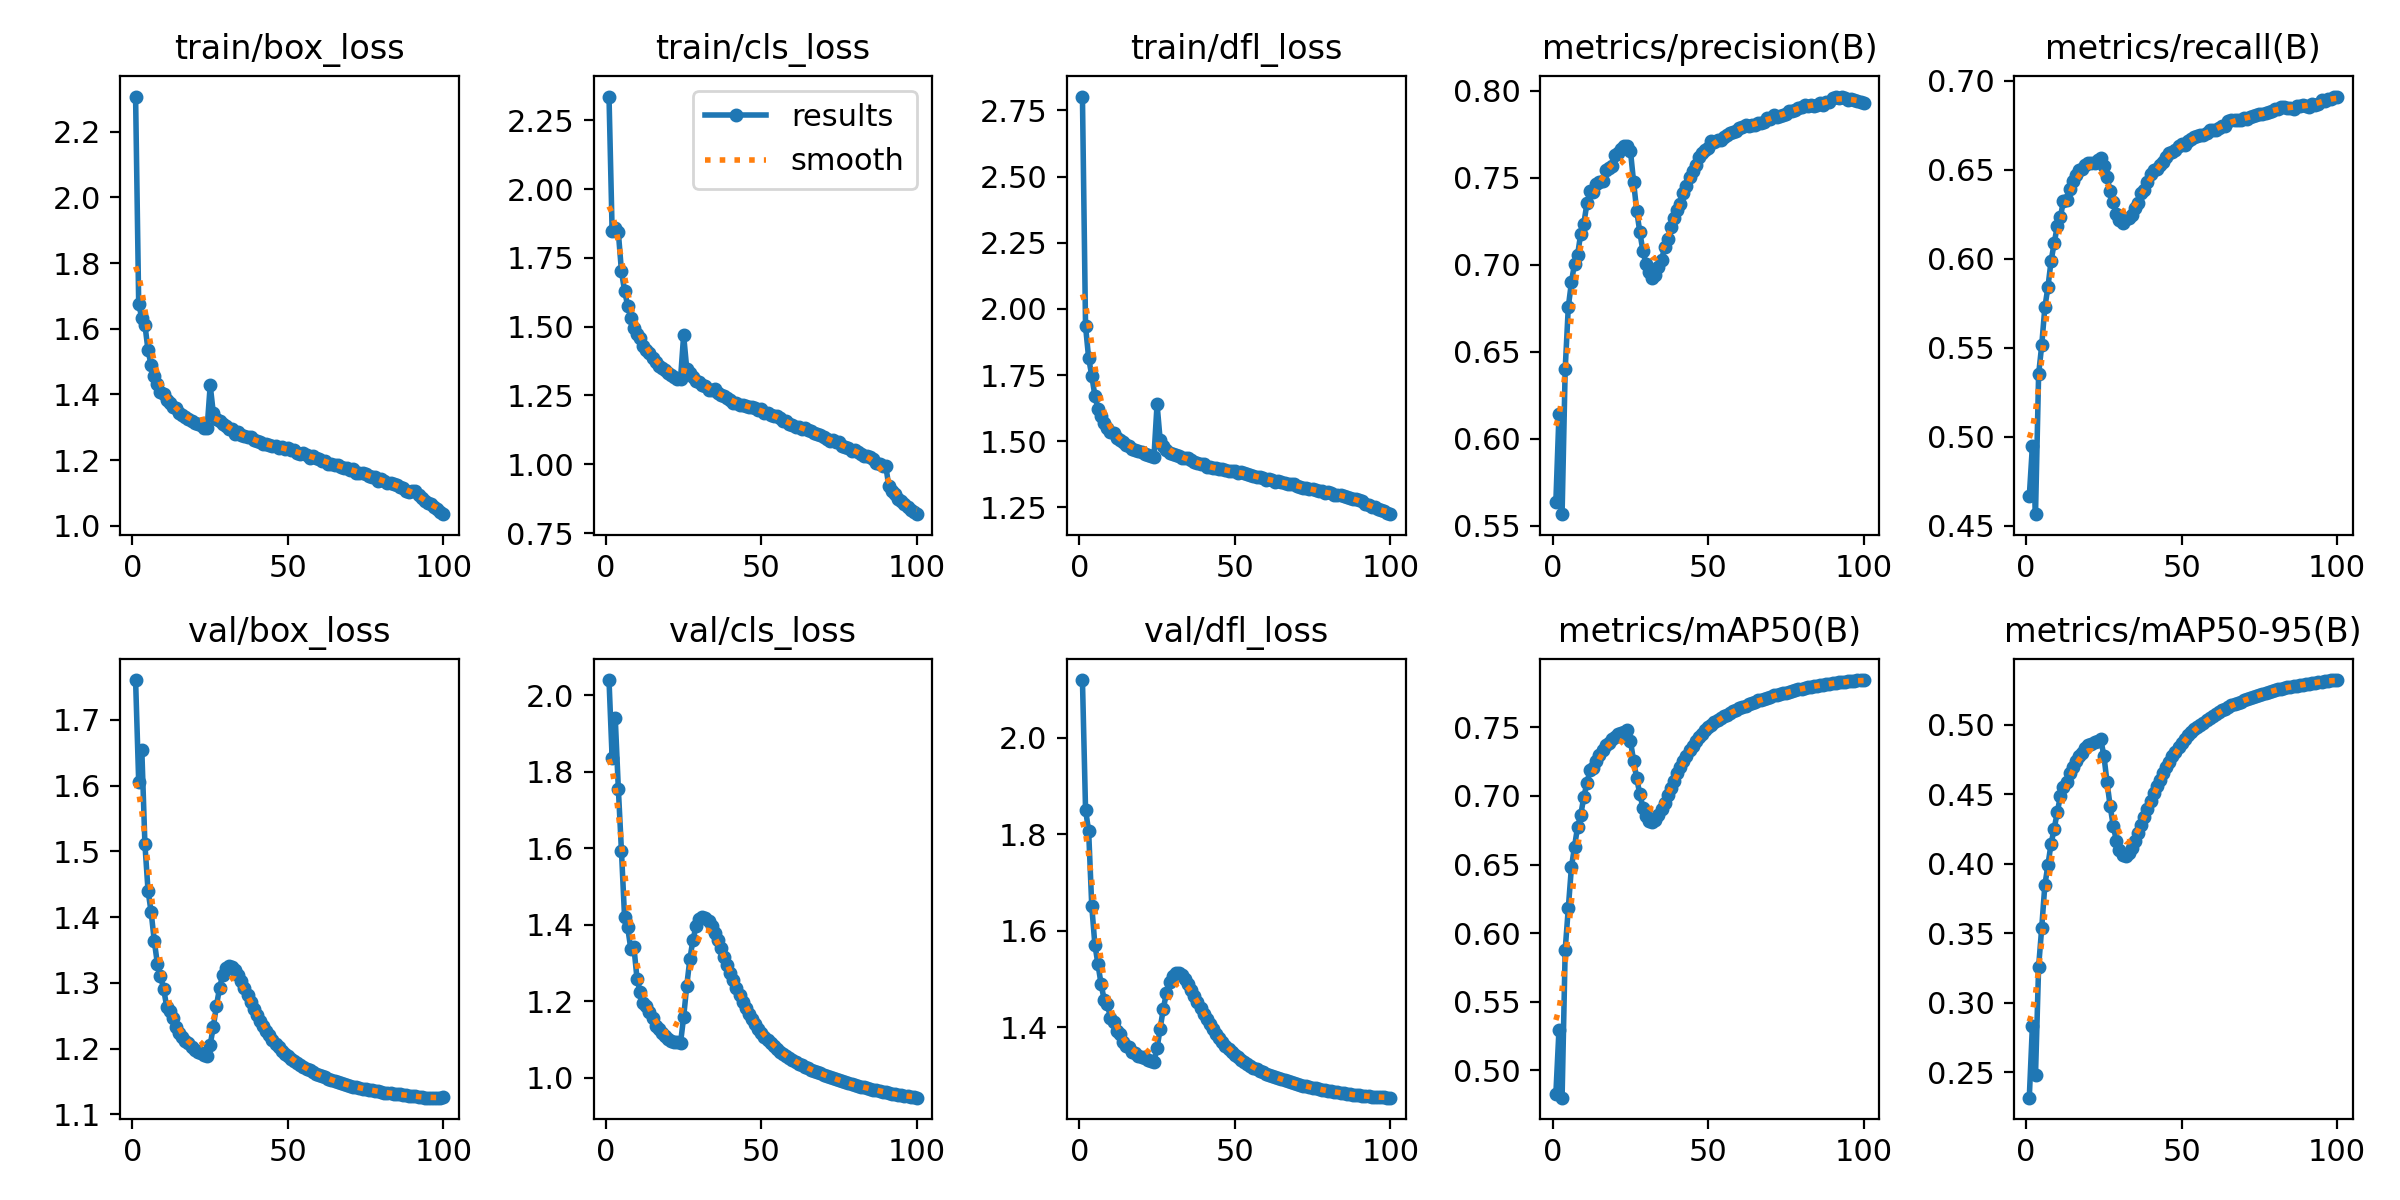

The file beside this chart, header and first rows:
epoch, time, train/box_loss, train/cls_loss, train/dfl_loss, metrics/precision(B), metrics/recall(B), metrics/mAP50(B), metrics/mAP50-95(B), val/box_loss, val/cls_loss, val/dfl_loss, lr/pg0, lr/pg1, lr/pg2
1, 269.5, 2.307, 2.337, 2.802, 0.5638, 0.4665, 0.4826, 0.2317, 1.76, 2.039, 2.119, 0.003331, 0.003331, 0.07002
2, 530, 1.676, 1.848, 1.934, 0.6141, 0.4949, 0.5294, 0.2835, 1.606, 1.836, 1.851, 0.006598, 0.006598, 0.03996
3, 791.1, 1.633, 1.858, 1.814, 0.5568, 0.4566, 0.4799, 0.2482, 1.654, 1.941, 1.806, 0.0098, 0.0098, 0.009824
4, 1056, 1.613, 1.844, 1.748, 0.6401, 0.5351, 0.5878, 0.3259, 1.511, 1.755, 1.651, 0.009703, 0.009703, 0.009703
5, 1317, 1.534, 1.702, 1.672, 0.6757, 0.5514, 0.6181, 0.354, 1.44, 1.593, 1.571, 0.009604, 0.009604, 0.009604
6, 1575, 1.489, 1.63, 1.622, 0.6899, 0.5726, 0.6479, 0.3845, 1.408, 1.42, 1.531, 0.009505, 0.009505, 0.009505
7, 1835, 1.455, 1.577, 1.594, 0.7007, 0.5841, 0.6631, 0.3992, 1.364, 1.393, 1.49, 0.009406, 0.009406, 0.009406
8, 2091, 1.433, 1.532, 1.569, 0.7058, 0.5986, 0.6776, 0.4143, 1.329, 1.337, 1.457, 0.009307, 0.009307, 0.009307
9, 2351, 1.407, 1.497, 1.551, 0.7179, 0.6087, 0.6861, 0.4251, 1.311, 1.342, 1.448, 0.009208, 0.009208, 0.009208
10, 2615, 1.401, 1.473, 1.535, 0.7237, 0.6182, 0.6995, 0.437, 1.291, 1.259, 1.421, 0.009109, 0.009109, 0.009109
11, 2870, 1.384, 1.459, 1.529, 0.7354, 0.6234, 0.7093, 0.4486, 1.264, 1.224, 1.412, 0.00901, 0.00901, 0.00901
12, 3122, 1.374, 1.432, 1.514, 0.7423, 0.6325, 0.7192, 0.4555, 1.258, 1.194, 1.392, 0.008911, 0.008911, 0.008911
13, 3375, 1.363, 1.416, 1.503, 0.7419, 0.633, 0.7206, 0.4588, 1.246, 1.188, 1.387, 0.008812, 0.008812, 0.008812
14, 3627, 1.359, 1.405, 1.497, 0.7465, 0.6392, 0.7252, 0.4651, 1.233, 1.172, 1.369, 0.008713, 0.008713, 0.008713
15, 3885, 1.345, 1.386, 1.487, 0.7473, 0.6438, 0.7299, 0.4699, 1.223, 1.156, 1.362, 0.008614, 0.008614, 0.008614
16, 4139, 1.338, 1.373, 1.484, 0.748, 0.6471, 0.7336, 0.4738, 1.218, 1.135, 1.36, 0.008515, 0.008515, 0.008515
17, 4392, 1.333, 1.358, 1.472, 0.7545, 0.6499, 0.7371, 0.4778, 1.212, 1.128, 1.348, 0.008416, 0.008416, 0.008416
18, 4650, 1.324, 1.351, 1.466, 0.7559, 0.6502, 0.7387, 0.4798, 1.208, 1.116, 1.347, 0.008317, 0.008317, 0.008317
19, 4905, 1.32, 1.343, 1.462, 0.7566, 0.6527, 0.7414, 0.483, 1.203, 1.108, 1.342, 0.008218, 0.008218, 0.008218
20, 5160, 1.314, 1.333, 1.459, 0.7633, 0.6538, 0.7429, 0.4852, 1.198, 1.1, 1.338, 0.008119, 0.008119, 0.008119
21, 5423, 1.309, 1.325, 1.451, 0.7641, 0.6538, 0.745, 0.4865, 1.196, 1.095, 1.336, 0.00802, 0.00802, 0.00802
22, 5678, 1.307, 1.318, 1.449, 0.7668, 0.654, 0.7459, 0.4878, 1.193, 1.093, 1.334, 0.007921, 0.007921, 0.007921
23, 5940, 1.299, 1.309, 1.443, 0.7683, 0.6555, 0.7467, 0.4883, 1.191, 1.092, 1.331, 0.007822, 0.007822, 0.007822
24, 6196, 1.297, 1.311, 1.441, 0.7684, 0.6565, 0.7478, 0.4894, 1.189, 1.091, 1.329, 0.007723, 0.007723, 0.007723
25, 234.7, 1.428, 1.469, 1.64, 0.7653, 0.652, 0.7398, 0.4775, 1.206, 1.158, 1.357, 0.007624, 0.007624, 0.007624
26, 468.2, 1.343, 1.347, 1.504, 0.7476, 0.6457, 0.7258, 0.4588, 1.233, 1.24, 1.398, 0.007525, 0.007525, 0.007525
27, 701.9, 1.324, 1.331, 1.481, 0.7311, 0.6382, 0.7128, 0.4415, 1.265, 1.31, 1.438, 0.007426, 0.007426, 0.007426
28, 935.4, 1.319, 1.318, 1.466, 0.7188, 0.6316, 0.7015, 0.4275, 1.292, 1.361, 1.471, 0.007327, 0.007327, 0.007327
29, 1169, 1.309, 1.303, 1.457, 0.7079, 0.6252, 0.6915, 0.4165, 1.312, 1.395, 1.494, 0.007228, 0.007228, 0.007228
30, 1402, 1.305, 1.3, 1.453, 0.7004, 0.6216, 0.6851, 0.4098, 1.322, 1.415, 1.507, 0.007129, 0.007129, 0.007129
31, 1637, 1.295, 1.289, 1.448, 0.6958, 0.62, 0.6818, 0.4064, 1.326, 1.421, 1.513, 0.00703, 0.00703, 0.00703
32, 1871, 1.294, 1.283, 1.442, 0.6923, 0.6222, 0.6811, 0.4059, 1.324, 1.418, 1.513, 0.006931, 0.006931, 0.006931
33, 2104, 1.281, 1.269, 1.438, 0.6944, 0.6228, 0.6827, 0.4076, 1.319, 1.41, 1.508, 0.006832, 0.006832, 0.006832
34, 2340, 1.285, 1.27, 1.435, 0.6988, 0.6244, 0.686, 0.4112, 1.312, 1.396, 1.5, 0.006733, 0.006733, 0.006733
35, 2575, 1.277, 1.273, 1.435, 0.7028, 0.6282, 0.6902, 0.4162, 1.302, 1.379, 1.49, 0.006634, 0.006634, 0.006634
36, 2809, 1.274, 1.26, 1.427, 0.7103, 0.6311, 0.6949, 0.4218, 1.292, 1.359, 1.478, 0.006535, 0.006535, 0.006535
37, 3044, 1.272, 1.252, 1.422, 0.7147, 0.6367, 0.7005, 0.4277, 1.281, 1.338, 1.466, 0.006436, 0.006436, 0.006436
38, 3280, 1.271, 1.247, 1.418, 0.7219, 0.6388, 0.7058, 0.4336, 1.271, 1.316, 1.453, 0.006337, 0.006337, 0.006337
39, 3515, 1.261, 1.24, 1.413, 0.7271, 0.643, 0.7111, 0.4395, 1.26, 1.295, 1.441, 0.006238, 0.006238, 0.006238
40, 3750, 1.258, 1.234, 1.413, 0.7315, 0.6476, 0.7166, 0.4454, 1.251, 1.274, 1.429, 0.006139, 0.006139, 0.006139
41, 3986, 1.255, 1.223, 1.402, 0.735, 0.6496, 0.721, 0.4506, 1.242, 1.254, 1.417, 0.00604, 0.00604, 0.00604
42, 4221, 1.248, 1.222, 1.401, 0.7413, 0.6501, 0.7254, 0.4556, 1.234, 1.235, 1.406, 0.005941, 0.005941, 0.005941
43, 4456, 1.248, 1.216, 1.397, 0.7453, 0.6527, 0.7295, 0.4606, 1.227, 1.217, 1.396, 0.005842, 0.005842, 0.005842
44, 4691, 1.246, 1.216, 1.4, 0.7505, 0.6545, 0.7333, 0.4653, 1.22, 1.199, 1.387, 0.005743, 0.005743, 0.005743
45, 4926, 1.244, 1.21, 1.395, 0.754, 0.6573, 0.7367, 0.4695, 1.214, 1.183, 1.378, 0.005644, 0.005644, 0.005644
46, 5162, 1.242, 1.21, 1.395, 0.7576, 0.6592, 0.74, 0.4735, 1.208, 1.167, 1.37, 0.005545, 0.005545, 0.005545
47, 5397, 1.237, 1.209, 1.393, 0.7618, 0.6598, 0.7429, 0.4772, 1.202, 1.153, 1.363, 0.005446, 0.005446, 0.005446
48, 5631, 1.241, 1.204, 1.389, 0.7644, 0.6609, 0.7454, 0.4804, 1.197, 1.14, 1.355, 0.005347, 0.005347, 0.005347
49, 5868, 1.233, 1.197, 1.386, 0.7659, 0.6631, 0.7482, 0.4838, 1.193, 1.128, 1.349, 0.005248, 0.005248, 0.005248
50, 6104, 1.237, 1.2, 1.387, 0.7674, 0.6643, 0.7501, 0.4867, 1.189, 1.118, 1.344, 0.005149, 0.005149, 0.005149
51, 6340, 1.23, 1.185, 1.381, 0.7711, 0.6639, 0.7521, 0.4898, 1.185, 1.107, 1.338, 0.00505, 0.00505, 0.00505
52, 6578, 1.232, 1.185, 1.383, 0.7708, 0.666, 0.754, 0.4923, 1.181, 1.098, 1.333, 0.004951, 0.004951, 0.004951
53, 6814, 1.222, 1.178, 1.379, 0.7716, 0.6673, 0.7556, 0.4946, 1.178, 1.089, 1.329, 0.004852, 0.004852, 0.004852
54, 7049, 1.22, 1.177, 1.374, 0.7714, 0.6684, 0.757, 0.4967, 1.175, 1.082, 1.324, 0.004753, 0.004753, 0.004753
55, 7285, 1.221, 1.175, 1.373, 0.7732, 0.6687, 0.7582, 0.4985, 1.172, 1.075, 1.32, 0.004654, 0.004654, 0.004654
56, 7521, 1.216, 1.17, 1.37, 0.7743, 0.6694, 0.7593, 0.5001, 1.169, 1.068, 1.317, 0.004555, 0.004555, 0.004555
57, 7756, 1.208, 1.159, 1.365, 0.7757, 0.6693, 0.7605, 0.5016, 1.167, 1.062, 1.314, 0.004456, 0.004456, 0.004456
58, 7991, 1.212, 1.159, 1.366, 0.7765, 0.6707, 0.7617, 0.5033, 1.164, 1.056, 1.31, 0.004357, 0.004357, 0.004357
59, 8229, 1.207, 1.145, 1.36, 0.7771, 0.6723, 0.7629, 0.505, 1.162, 1.051, 1.308, 0.004258, 0.004258, 0.004258
60, 8467, 1.204, 1.144, 1.355, 0.7789, 0.6723, 0.7639, 0.5064, 1.16, 1.046, 1.304, 0.004159, 0.004159, 0.004159
... 40 more rows
